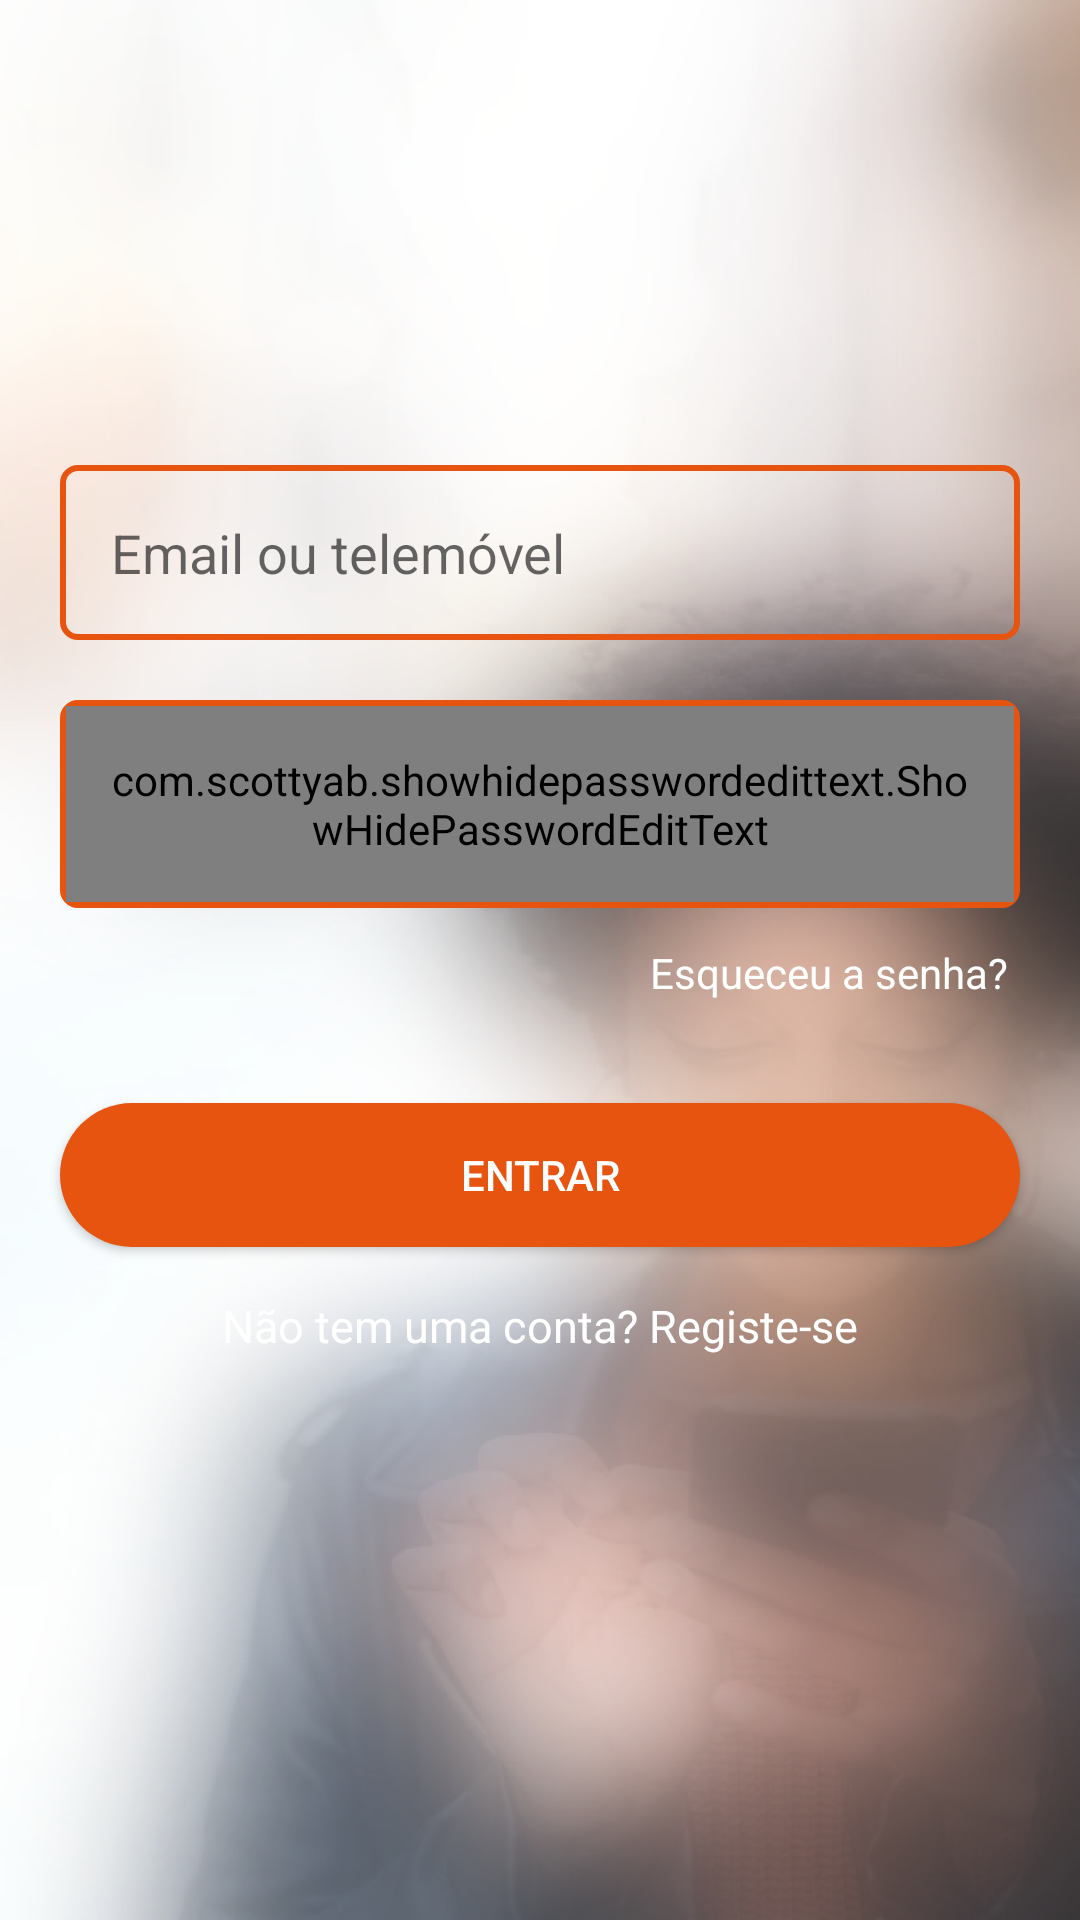

Write the Android layout XML for this screen, with the resource values it uses.
<!-- AndroidManifest.xml: activity theme AppTheme.NoActionBar -->
<!-- res/layout/activity_login.xml -->
<?xml version="1.0" encoding="utf-8"?>
<RelativeLayout xmlns:android="http://schemas.android.com/apk/res/android"
    xmlns:app="http://schemas.android.com/apk/res-auto"
    xmlns:tools="http://schemas.android.com/tools"
    android:id="@+id/login_root"
    android:layout_width="match_parent"
    android:layout_height="match_parent"
    android:background="@drawable/login_bk"
    tools:context=".activities.LoginActivity">

    <androidx.core.widget.NestedScrollView
        android:layout_width="match_parent"
        android:layout_height="match_parent"
        android:fillViewport="true">
        <androidx.constraintlayout.widget.ConstraintLayout
            android:layout_width="match_parent"
            android:layout_height="match_parent"
            android:paddingTop="20dp"
            android:paddingBottom="20dp"
            android:layout_gravity="center_vertical"
            >


            <ImageView
                android:id="@+id/imgAppLogo"
                android:layout_width="wrap_content"
                android:layout_height="wrap_content"
                android:contentDescription="logo_unitel_blue"
                app:srcCompat="@drawable/zoom_unitel_logo"
                android:clickable="true"
                android:focusable="true"
                android:layout_marginTop="85dp"
                app:layout_constraintTop_toTopOf="parent"
                app:layout_constraintStart_toStartOf="parent"
                app:layout_constraintEnd_toEndOf="parent"
                />




            <RelativeLayout
                android:id="@+id/relative_email"
                android:layout_width="match_parent"
                android:layout_height="wrap_content"
                android:background="@drawable/box_border"
                android:layout_marginStart="20dp"
                android:layout_marginEnd="20dp"
                android:layout_marginTop="50dp"
                app:layout_constraintStart_toStartOf="parent"
                app:layout_constraintEnd_toEndOf="parent"
                app:layout_constraintTop_toBottomOf="@+id/imgAppLogo"
                >

                
                <androidx.appcompat.widget.AppCompatEditText
                    android:id="@+id/editEmail"
                    android:layout_width="match_parent"
                    android:layout_height="wrap_content"
                    android:background="@android:color/transparent"
                    android:inputType="textEmailAddress"
                    android:hint="@string/email_ou_num_de_telefone"
                    android:textColor="@color/blue_unitel"

                    android:padding="15dp"
                    android:drawableStart="@drawable/ic_baseline_phone_email_24"
                    android:drawableLeft="@drawable/ic_baseline_phone_email_24"
                    android:drawableTint="@color/orange_unitel"
                    android:drawablePadding="15dp"
                    android:maxLines="1"
                    />

            </RelativeLayout>






            <RelativeLayout
                android:id="@+id/relative_pass"
                android:layout_width="match_parent"
                android:layout_height="wrap_content"
                android:background="@drawable/box_border"
                android:layout_marginStart="20dp"
                android:layout_marginTop="20dp"
                android:layout_marginEnd="20dp"
                app:layout_constraintStart_toStartOf="parent"
                app:layout_constraintEnd_toEndOf="parent"
                app:layout_constraintTop_toBottomOf="@+id/relative_email"
                >

                
                <com.scottyab.showhidepasswordedittext.ShowHidePasswordEditText
                    android:id="@+id/editPassword"
                    android:layout_width="match_parent"
                    android:layout_height="wrap_content"
                    android:background="@android:color/transparent"
                    android:drawableStart="@drawable/ic_baseline_lock_24"
                    android:drawableLeft="@drawable/ic_baseline_lock_24"
                    android:drawablePadding="15dp"
                    android:drawableTint="@color/orange_unitel"
                    android:hint="@string/hint_password"
                    android:inputType="textPassword"
                    android:maxLines="1"
                    android:padding="15dp"
                    android:textColor="@color/blue_unitel"
                    />

            </RelativeLayout>



            <TextView
                android:id="@+id/txtForgotPassword"
                android:layout_width="wrap_content"
                android:layout_height="wrap_content"
                android:text="@string/hint_forgot_password"
                android:textColor="@color/white"
                android:padding="4dp"
                android:textSize="14sp"
                android:clickable="true"
                android:focusable="true"
                android:foreground="?android:attr/selectableItemBackground"
                android:layout_marginTop="8dp"
                android:layout_marginStart="20dp"
                android:layout_marginEnd="20dp"
                app:layout_constraintTop_toBottomOf="@+id/relative_pass"
                app:layout_constraintEnd_toEndOf="parent"
                />

            <Button
                android:id="@+id/btnLogin"
                android:layout_width="match_parent"
                android:layout_height="wrap_content"
                android:layout_marginStart="20dp"
                android:layout_marginEnd="20dp"
                android:layout_marginTop="30dp"
                android:text="@string/hint_btn_login"
                android:foreground="?android:attr/selectableItemBackground"
                android:background="@drawable/button_background"
                android:textColor="@android:color/white"
                app:layout_constraintTop_toBottomOf="@+id/txtForgotPassword"
                app:layout_constraintStart_toStartOf="parent"
                app:layout_constraintEnd_toEndOf="parent"
                />



            <TextView
                android:id="@+id/txtRegister"
                android:layout_width="wrap_content"
                android:layout_height="wrap_content"
                android:text="@string/hint_registe_se"
                android:textColor="@color/white"
                android:padding="4dp"
                android:textSize="15sp"
                android:clickable="true"
                android:focusable="true"
                android:foreground="?android:attr/selectableItemBackground"
                android:layout_marginTop="12dp"
                app:layout_constraintTop_toBottomOf="@+id/btnLogin"
                app:layout_constraintStart_toStartOf="@+id/btnLogin"
                app:layout_constraintEnd_toEndOf="@+id/btnLogin"
                android:gravity="center"
                />


        </androidx.constraintlayout.widget.ConstraintLayout>
    </androidx.core.widget.NestedScrollView>

</RelativeLayout>
<!-- resources referenced by this layout -->
<resources>
  <color name="blue_unitel">#5c0f8b</color>
  <color name="orange_unitel">#e6540f</color>
  <color name="white">#ffffff</color>
  <!-- drawable box_border (drawable) -->
  <?xml version="1.0" encoding="utf-8"?>
  <shape xmlns:android="http://schemas.android.com/apk/res/android"
      android:shape="rectangle">
  
      <stroke android:width="2dp" android:color="@color/orange_unitel" />
      <padding android:left="2dp"
          android:top="2dp"
          android:right="2dp"
          android:bottom="2dp" />
  
      <corners android:radius="5dp" />
  
  
  </shape>
  <!-- drawable button_background (drawable) -->
  <?xml version="1.0" encoding="utf-8"?>
  <shape xmlns:android="http://schemas.android.com/apk/res/android">
  
  
  
      <gradient
          android:startColor="@color/btn_login_start_color"
          android:endColor="@color/btn_login_end_color"/>
      <corners android:radius="30dp"/>
  </shape>
  <!-- drawable login_bk: png bitmap (drawable-hdpi, 714905 bytes) -->
  <!-- drawable zoom_unitel_logo: png bitmap (drawable-hdpi, 11658 bytes) -->
  <string name="email_ou_num_de_telefone">Email ou telemóvel</string>
  <string name="hint_btn_login">Entrar</string>
  <string name="hint_email">Email</string>
  <string name="hint_forgot_password">Esqueceu a senha?</string>
  <string name="hint_password">Senha</string>
  <string name="hint_registe_se">Não tem uma conta? Registe-se</string>
  <style name="AppTheme.NoActionBar">
          <item name="windowActionBar">false</item>
          <item name="windowNoTitle">true</item>
          <item name="android:windowDisablePreview">true</item>
      </style>
  <color name="btn_login_start_color">#e6540f</color>
  <color name="btn_login_end_color">#e6540f</color>
</resources>
